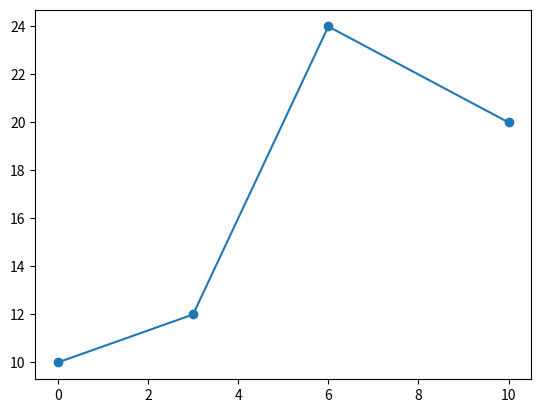

Recreate this plot in Python.
import matplotlib.pyplot as mp
import numpy as np
mp.plot(np.array([0,3,6,10]),np.array([10,12,24,20]),marker="o")
mp.show()